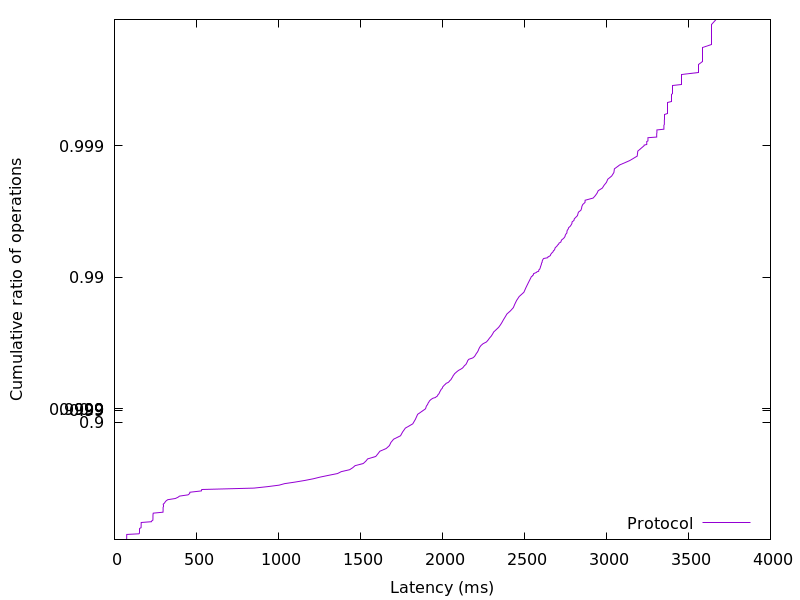

The data file committed next to this chart (first rows):
73.834496, 0.01
74.35, 0.02
74.47, 0.03
74.55, 0.04
74.61, 0.05
74.67, 0.06
74.74, 0.07
74.82, 0.08
74.94, 0.09
75.15, 0.1
149.4, 0.11
152.4, 0.12
152.5, 0.13
152.6, 0.14
152.7, 0.15
152.8, 0.16
152.9, 0.17
153, 0.18
153.4, 0.19
162.3, 0.2
162.5, 0.21
162.6, 0.22
162.7, 0.23
162.8, 0.24
162.9, 0.25
163, 0.26
163.2, 0.27
226.1, 0.28
227.5, 0.29
234.3, 0.3
234.5, 0.31
234.6, 0.32
234.7, 0.33
234.8, 0.34
234.9, 0.35
235, 0.36
235.2, 0.37
236.7, 0.38
295.9, 0.39
296.3, 0.4
296.5, 0.41
296.6, 0.42
296.7, 0.43
296.8, 0.44
296.9, 0.45
297, 0.46
297.2, 0.47
304.9, 0.48
309, 0.49
315, 0.5
325.1, 0.51
371.1, 0.52
387, 0.53
397, 0.54
448.7, 0.55
458.6, 0.56
459.7, 0.57
530.5, 0.58
532.2, 0.59
850.5, 0.6
933.1, 0.61
... 298 more rows
